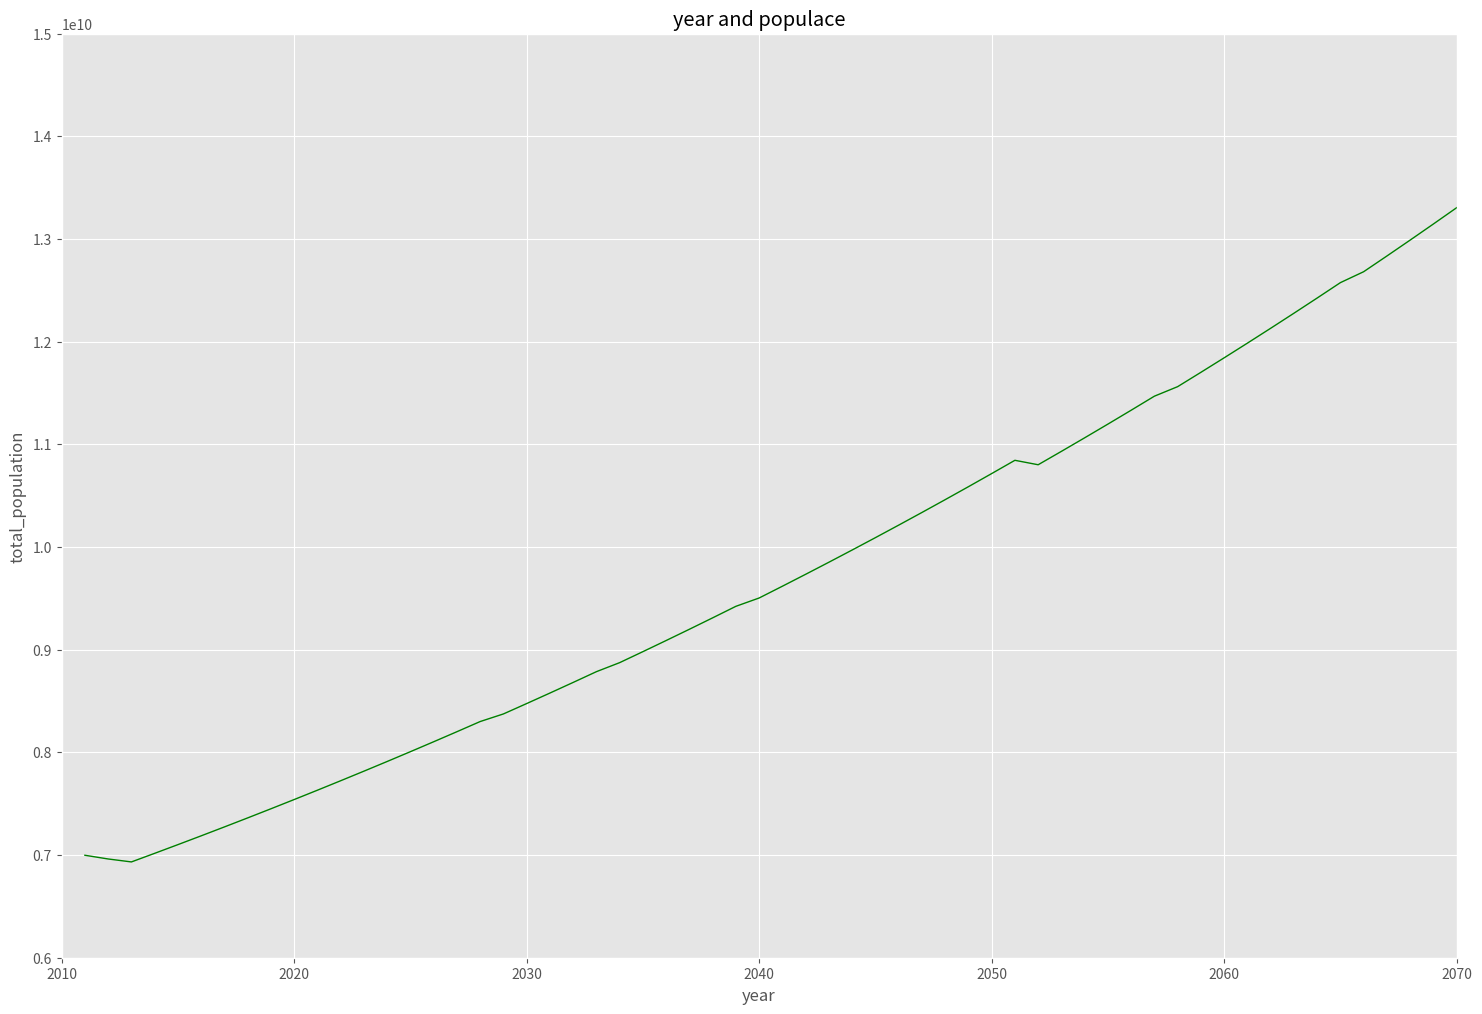

Python code for this plot:
import matplotlib.pyplot as plt#plotting graph
#import numpy as np
import math
import random
from matplotlib.pyplot import figure

figure(num=None, figsize=(18, 12), dpi=80, facecolor='w', edgecolor='k')

# declaring variables
year = 2011
year_population = 6997990000	
pop_inrease_rate = 0.012
e = 2.71828
yearlist = []
poplist = []
dislist = ["Global Warming", "An Asteroid Collision", "Global War", "A gamma ray burst", "A rogue black hole", "A giant solar flare", "A super volcano"]
count = 0
e_count = 0


print("Welcome to group 4's Modelling and Simulation Project\nThe year is 2011 and the total world population is 6,997,990,000\n")




for x in range(60):

	yearlist.append(year)
	poplist.append(year_population)
	epidemic = random.uniform(0.1,0.9)
	epidemic_severity = random.uniform(0.1,1)
	world_end_disaster = random.uniform(0,1)
	if epidemic > 0.8:
		pop_inrease_rate = pop_inrease_rate - random.uniform(0.002,0.005)
		count = count+1
		print ("An epidemic occured")
		if epidemic_severity > 0.8:
			pop_inrease_rate = pop_inrease_rate - 0.014
			e_count = e_count+1
			print ("A pandemic has occured")

	print ("The population for the year " + str(year) +" is " + str(math.trunc(year_population)))
	year_population = (year_population) * e**(pop_inrease_rate)
	#print (world_end_disaster)
	if world_end_disaster > 0.995:
		disindex = random.randint(0,6)
	
		print ("The world population has been destroyed by " + dislist[disindex])
		break

	year = year + 1
	pop_inrease_rate = 0.012



plt.style.use("ggplot")
plt.plot(yearlist,poplist, color='green', linewidth =1)
plt.ylim(6000000000,15000000000)
plt.xlim(2010,2070)
plt.title("year and populace")
plt.xlabel("year")
plt.ylabel("total_population")
plt.grid(True)
plt.show()
print ("Total epidemic count: " +str(count))
print ("Total pandemic count: "+str(e_count))
#plt.savefig("./graph1.png")
